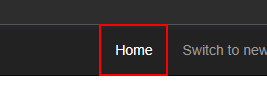
Task: Google Chrome Browser
Performer Part of Generate Yearly Report
Workflow: System1_NavigateTo_Dashboard

Step 1: click on the link 'Home' in window 'ACME System 1 - *' (chrome.exe)
